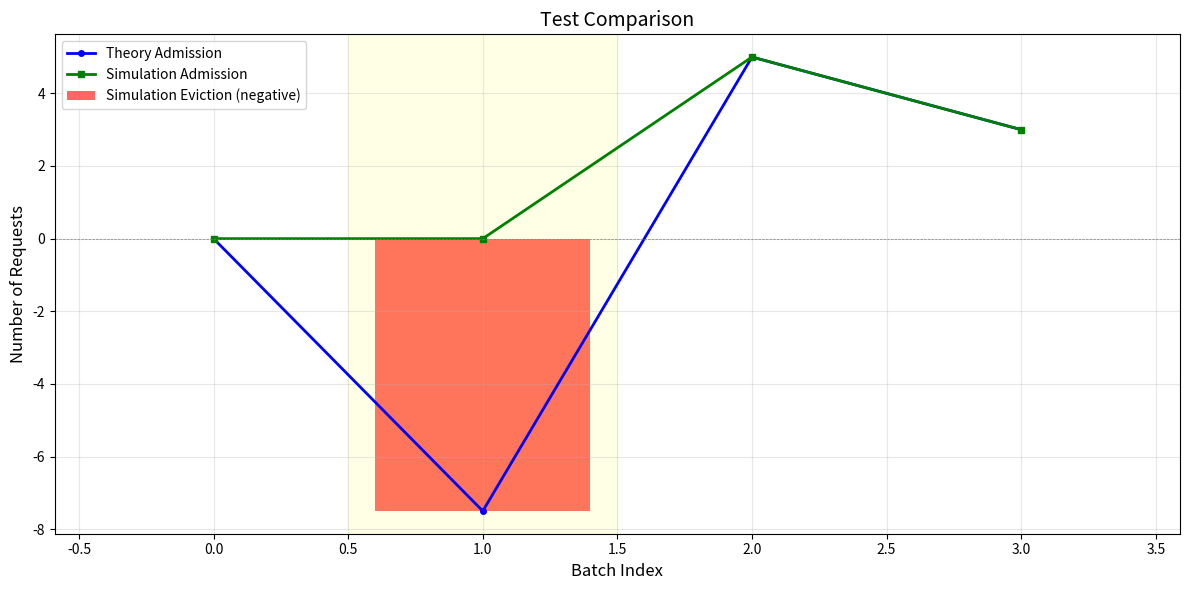
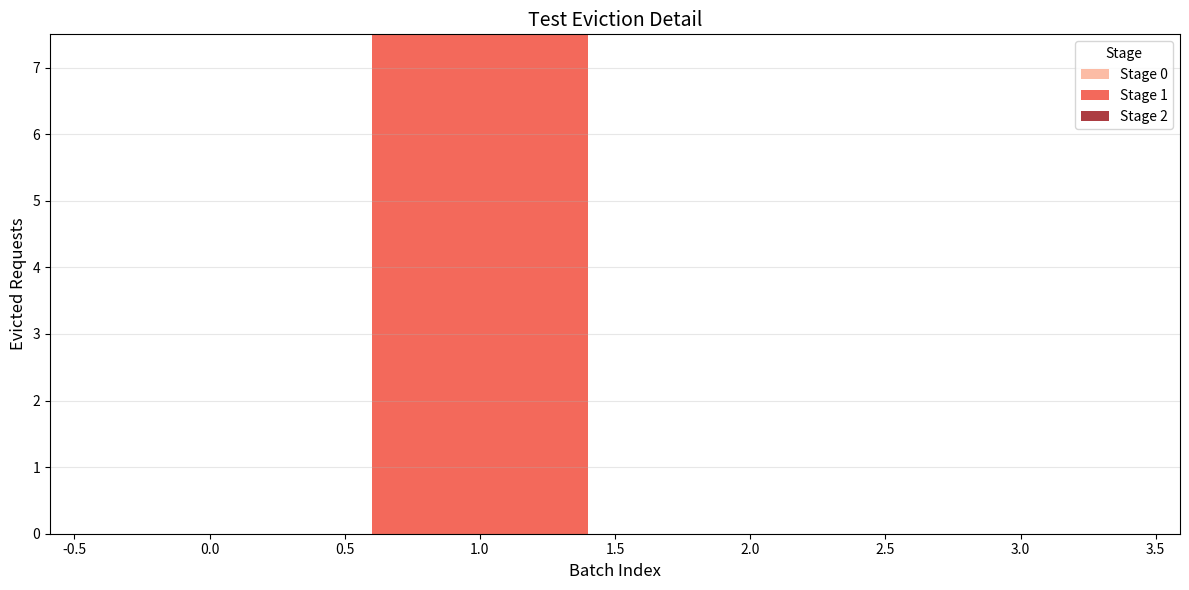

These figures' Python source, in order:
"""
Visualization functions for coupling experiments.

Generates comparison plots showing Theory vs Simulation trajectories.
"""

import matplotlib.pyplot as plt
import numpy as np
from typing import List, Dict, Optional
from pathlib import Path


def plot_comparison(trajectory: List[Dict],
                   output_path: Optional[Path] = None,
                   title: str = "Theory vs Simulation Comparison"):
    """
    Plot admission/eviction comparison between Theory and Simulation.

    Args:
        trajectory: List of dicts with batch data
        output_path: Path to save figure (optional)
        title: Plot title
    """
    batches = [row['batch'] for row in trajectory]
    theory_adm = [row['theory_admission'] for row in trajectory]
    sim_adm = [row['sim_admission'] for row in trajectory]
    sim_evic = [row['sim_eviction_total'] for row in trajectory]

    fig, ax = plt.subplots(figsize=(12, 6))

    # Theory admission line (can be negative)
    ax.plot(batches, theory_adm, 'b-', linewidth=2, label='Theory Admission', marker='o', markersize=4)

    # Simulation admission line (>= 0)
    ax.plot(batches, sim_adm, 'g-', linewidth=2, label='Simulation Admission', marker='s', markersize=4)

    # Simulation eviction as negative bars
    evic_negative = [-e for e in sim_evic]
    ax.bar(batches, evic_negative, color='red', alpha=0.6, label='Simulation Eviction (negative)')

    # Zero line
    ax.axhline(y=0, color='gray', linestyle='--', linewidth=0.5)

    ax.set_xlabel('Batch Index', fontsize=12)
    ax.set_ylabel('Number of Requests', fontsize=12)
    ax.set_title(title, fontsize=14)
    ax.legend(loc='best')
    ax.grid(True, alpha=0.3)

    # Highlight divergence region
    # Find batches where theory < 0 or eviction > 0
    diverge_batches = [b for i, b in enumerate(batches)
                       if theory_adm[i] < 0 or sim_evic[i] > 0.01]
    if diverge_batches:
        ax.axvspan(min(diverge_batches) - 0.5, max(diverge_batches) + 0.5,
                  alpha=0.1, color='yellow', label='Divergence Region')

    plt.tight_layout()

    if output_path:
        plt.savefig(output_path, dpi=150, bbox_inches='tight')
        print(f"Saved comparison plot to {output_path}")

    plt.close()


def plot_eviction_detail(trajectory: List[Dict],
                        max_stage: int,
                        output_path: Optional[Path] = None,
                        title: str = "Eviction by Stage"):
    """
    Plot eviction distribution by stage as stacked bar chart.

    Args:
        trajectory: List of dicts with batch data
        max_stage: Maximum stage number
        output_path: Path to save figure (optional)
        title: Plot title
    """
    batches = [row['batch'] for row in trajectory]

    # Extract eviction by stage
    eviction_by_stage = {}
    for stage in range(max_stage + 1):
        key = f'sim_eviction_stage{stage}'
        eviction_by_stage[stage] = [row.get(key, 0.0) for row in trajectory]

    fig, ax = plt.subplots(figsize=(12, 6))

    # Stacked bar chart
    bottom = np.zeros(len(batches))
    colors = plt.cm.Reds(np.linspace(0.3, 0.9, max_stage + 1))

    for stage in range(max_stage + 1):
        values = eviction_by_stage[stage]
        ax.bar(batches, values, bottom=bottom, color=colors[stage],
               label=f'Stage {stage}', alpha=0.8)
        bottom = bottom + np.array(values)

    ax.set_xlabel('Batch Index', fontsize=12)
    ax.set_ylabel('Evicted Requests', fontsize=12)
    ax.set_title(title, fontsize=14)
    ax.legend(loc='best', title='Stage')
    ax.grid(True, alpha=0.3, axis='y')

    plt.tight_layout()

    if output_path:
        plt.savefig(output_path, dpi=150, bbox_inches='tight')
        print(f"Saved eviction detail plot to {output_path}")

    plt.close()


def plot_G_comparison(trajectory: List[Dict],
                      output_path: Optional[Path] = None,
                      title: str = "G (max-min) Comparison"):
    """
    Plot G metric comparison between Theory and Simulation.

    G = max(state values) - min(state values)
    This measures the "imbalance" in the state vector.

    Args:
        trajectory: List of dicts with batch data (must include 'theory_G' and 'sim_G')
        output_path: Path to save figure (optional)
        title: Plot title
    """
    batches = [row['batch'] for row in trajectory]
    theory_G = [row.get('theory_G', 0.0) for row in trajectory]
    sim_G = [row.get('sim_G', 0.0) for row in trajectory]

    fig, ax = plt.subplots(figsize=(12, 6))

    # Theory G line
    ax.plot(batches, theory_G, 'b-', linewidth=2, label='Theory G', marker='o', markersize=4)

    # Simulation G line
    ax.plot(batches, sim_G, 'g-', linewidth=2, label='Simulation G', marker='s', markersize=4)

    ax.set_xlabel('Batch Index', fontsize=12)
    ax.set_ylabel('G = max(state) - min(state)', fontsize=12)
    ax.set_title(title, fontsize=14)
    ax.legend(loc='best')
    ax.grid(True, alpha=0.3)

    # Add equilibrium reference line if G stabilizes
    if len(theory_G) > 10:
        eq_G = np.mean(theory_G[-10:])
        ax.axhline(y=eq_G, color='blue', linestyle=':', linewidth=1, alpha=0.5,
                   label=f'Theory Equilibrium ≈ {eq_G:.2f}')

    plt.tight_layout()

    if output_path:
        plt.savefig(output_path, dpi=150, bbox_inches='tight')
        print(f"Saved G comparison plot to {output_path}")

    plt.close()


def plot_state_comparison(theory_states: List[Dict],
                         sim_states: List[Dict],
                         l0: int,
                         output_path: Optional[Path] = None,
                         title: str = "State Comparison"):
    """
    Plot state evolution comparison (optional, for debugging).

    Args:
        theory_states: Theory simulator state history
        sim_states: Simulation state history (needs conversion)
        l0: Initial length
        output_path: Path to save figure
        title: Plot title
    """
    # This is a more detailed plot for debugging
    # Can be expanded as needed
    pass


# Quick test
if __name__ == "__main__":
    # Test with dummy data
    trajectory = [
        {'batch': 0, 'theory_admission': 0.0, 'sim_admission': 0.0,
         'sim_eviction_total': 0.0, 'sim_eviction_stage0': 0.0,
         'sim_eviction_stage1': 0.0, 'sim_eviction_stage2': 0.0},
        {'batch': 1, 'theory_admission': -7.5, 'sim_admission': 0.0,
         'sim_eviction_total': 7.5, 'sim_eviction_stage0': 0.0,
         'sim_eviction_stage1': 7.5, 'sim_eviction_stage2': 0.0},
        {'batch': 2, 'theory_admission': 5.0, 'sim_admission': 5.0,
         'sim_eviction_total': 0.0, 'sim_eviction_stage0': 0.0,
         'sim_eviction_stage1': 0.0, 'sim_eviction_stage2': 0.0},
        {'batch': 3, 'theory_admission': 3.0, 'sim_admission': 3.0,
         'sim_eviction_total': 0.0, 'sim_eviction_stage0': 0.0,
         'sim_eviction_stage1': 0.0, 'sim_eviction_stage2': 0.0},
    ]

    print("Testing visualization functions...")
    plot_comparison(trajectory, title="Test Comparison")
    plot_eviction_detail(trajectory, max_stage=2, title="Test Eviction Detail")
    print("Test complete (plots not saved, just validated).")
